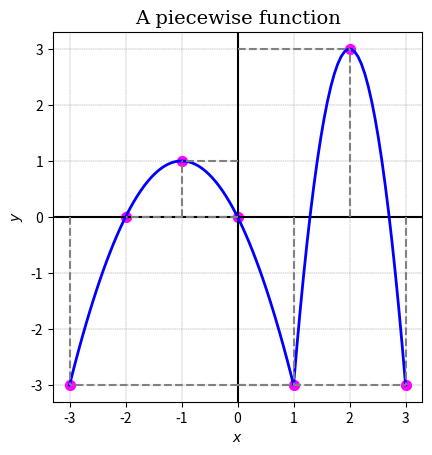

Here is the Python script that generated this plot:
""" THPT - 2021 - BN - C5, piecewise function
"""
import numpy as np
import matplotlib.pyplot as plt


def piecewise_function(x_):
    """ define a piecewise function of x """
    if -3 <= x_ <= 1:
        return -(x_ + 1) ** 2 + 1
    elif 1 <= x_ <= 3:
        return - 6 * (x_ - 2) ** 2 + 3


x = np.linspace(-3, 3, 100)
y = np.array([piecewise_function(_) for _ in x])
# plt.figure(figsize=(8, 8))
# plot the axis with tick marks of spacing 2
# plt.axis("off")        # remove the default axis = boxed

# plt.xlim(-4, 4)
plt.xticks(range(-4, 5))
plt.axhline(color="k")
plt.xlabel(r'$x$')

# plt.ylim(-3.2, 3.2)
plt.yticks(range(-3, 4))
plt.axvline(color="k")
plt.ylabel(r'$y$')

plt.grid(color="grey", linewidth=0.3, linestyle="--")
plt.plot(x, y, color='blue', lw=2)

data_x = np.linspace(-3, 3, 7)
data_y = [piecewise_function(x) for x in data_x]
plt.scatter(data_x, data_y,
            color='magenta', marker="o", s=50)

for i in range(len(data_x)):
    plt.vlines(data_x[i], ymin=0, ymax=data_y[i],
               linestyle='dashed', color='gray')
    plt.hlines(data_y[i], xmin=0, xmax=data_x[i],
               linestyle='dashed', color='gray')
# set xAxis:yAxis = 1: 1 (constrained scaling)
plt.gca().set_aspect('equal')            # gca = get current axis
title_font = {'fontsize': 14,
              'fontfamily': 'serif',
              'fontstyle': 'normal'  # 'normal', 'italic', 'oblique'
              }
plt.title("A piecewise function", fontdict=title_font)
plt.show()
